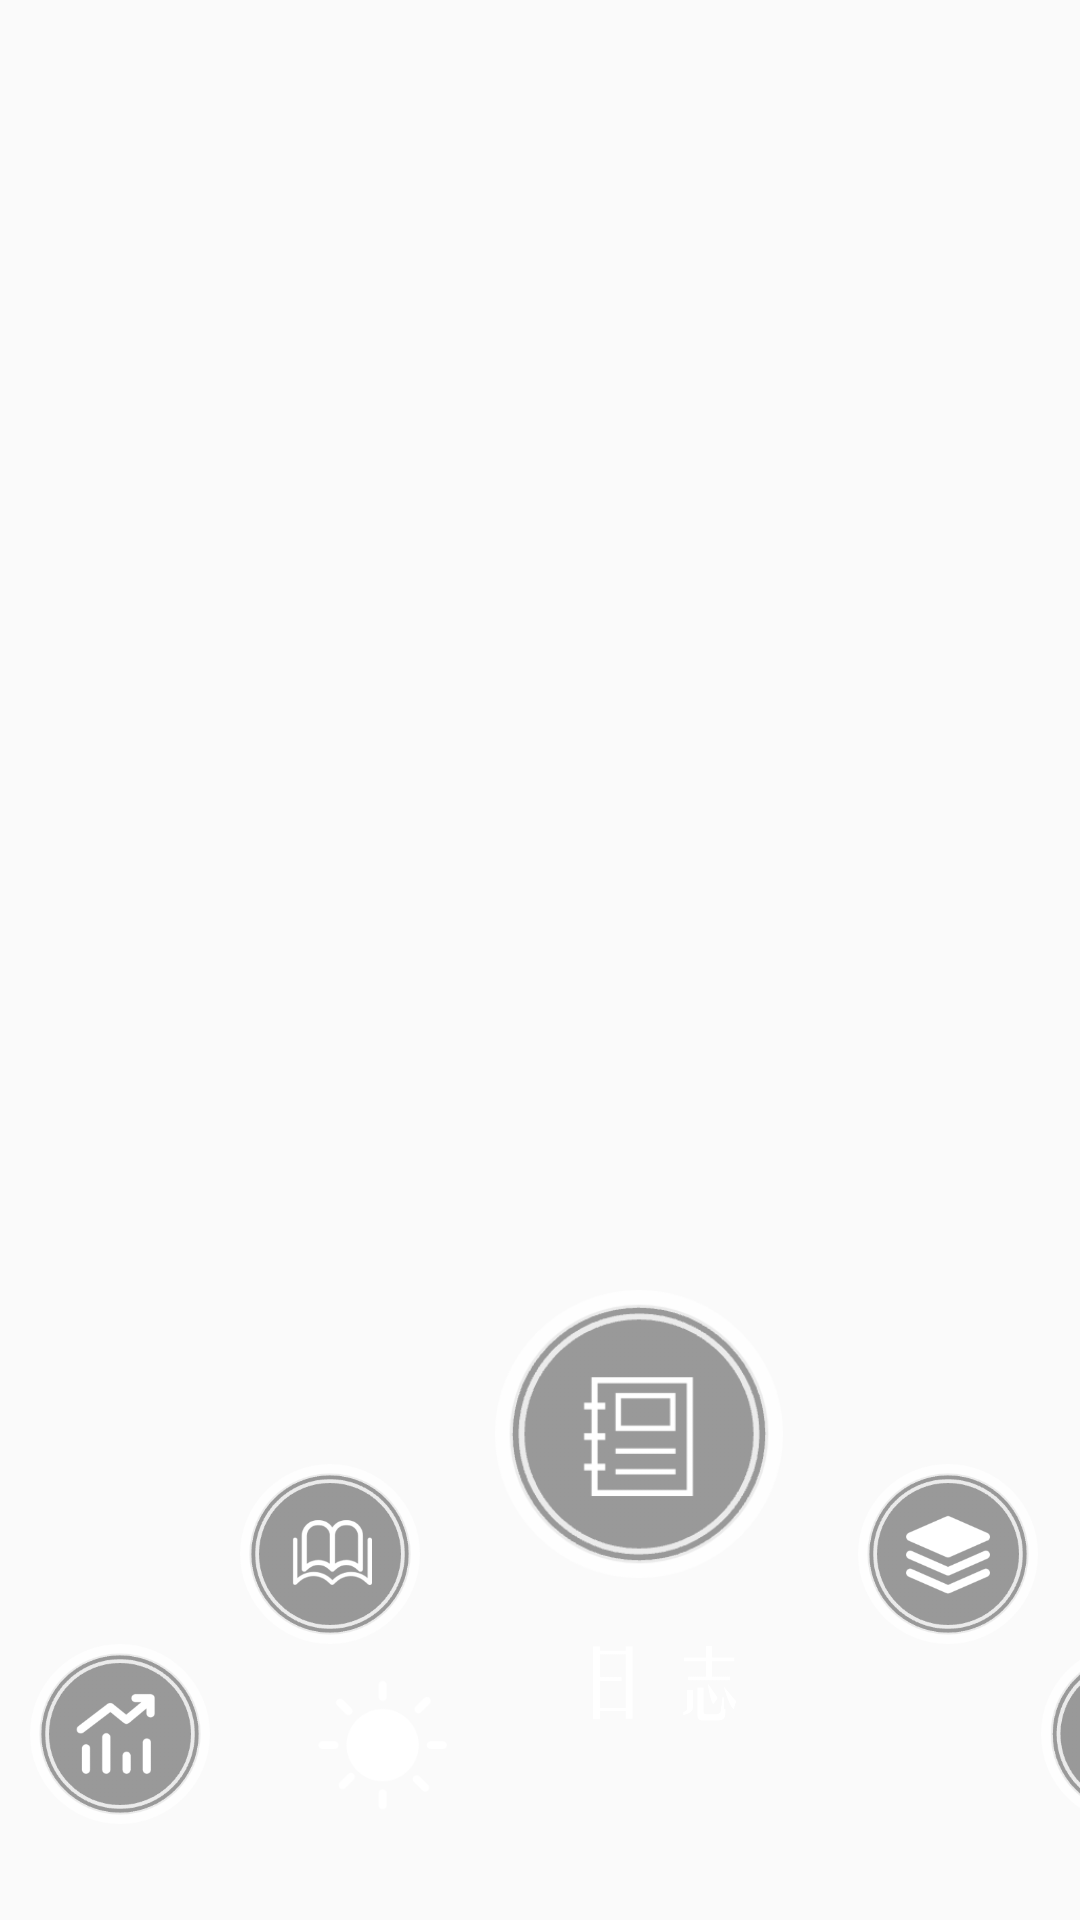

Here is an Android app screen rendered from its layout file. Give the layout XML and the strings, colors and styles it references.
<!-- AndroidManifest.xml: application theme Theme.CityWalk -->
<!-- res/layout/main_menu_diary.xml -->
<?xml version="1.0" encoding="utf-8"?>
<FrameLayout xmlns:android="http://schemas.android.com/apk/res/android"
             xmlns:tools="http://schemas.android.com/tools" android:layout_width="match_parent" android:layout_height="match_parent"
             >
    <LinearLayout
            android:layout_width="match_parent"
            android:layout_height="match_parent"
            android:orientation="vertical"
            android:gravity="bottom">
        <ImageView android:layout_width="wrap_content" android:layout_height="220dp"

                   android:src="@drawable/main_menu_pic6" android:contentDescription="@string/backgroud">

        </ImageView>


    </LinearLayout>
    <LinearLayout android:layout_width="match_parent" android:layout_height="210dp"
                  android:columnCount="5" android:rowCount="1"
                  android:layout_gravity="bottom">

        <ImageButton android:background="@drawable/main_menu_pic2"
                     android:id="@+id/analyse_btn"
                     android:layout_height="60dp" android:layout_width="60dp"
                     android:layout_marginTop="118dp"
                     android:src="@drawable/main_menu_button_change_small"
                     android:layout_marginStart="10dp" android:contentDescription="@string/analyse"/>
        <ImageButton android:background="@drawable/main_menu_pic3" android:layout_height="60dp"
                     android:id="@+id/setting_btn"
                     android:layout_width="60dp"
                     android:layout_marginTop="58dp"
                     android:src="@drawable/main_menu_button_change_small"
                     android:layout_marginStart="10dp" android:contentDescription="@string/setting"/>
        <ImageButton android:background="@drawable/main_menu_pic4" android:layout_height="96dp"
                     android:id="@+id/dairy_btn"
                     android:layout_width="96dp"
                     android:src="@drawable/main_menu_button_change_big"
                     android:layout_marginStart="25dp" android:contentDescription="@string/dairy"/>
        <ImageButton android:background="@drawable/main_menu_pic5" android:layout_height="60dp"
                     android:id="@+id/all_btn"
                     android:layout_width="60dp"
                     android:layout_marginTop="58dp"
                     android:src="@drawable/main_menu_button_change_small"
                     android:layout_marginStart="25dp" android:contentDescription="@string/all"/>
        <ImageButton android:background="@drawable/main_menu_pic1" android:layout_height="60dp"
                     android:id="@+id/add_btn"
                     android:layout_width="60dp"
                     android:layout_marginTop="118dp"
                     android:src="@drawable/main_menu_button_change_small"
                     android:layout_marginStart="1dp" android:contentDescription="@string/add"/>

    </LinearLayout>
    <LinearLayout android:layout_width="wrap_content" android:layout_height="wrap_content" android:layout_gravity="bottom">
        <ImageView android:layout_width="55dp" android:layout_height="55dp"
                   android:src="@drawable/sun"
                   android:layout_marginStart="100dp"
                   android:layout_marginBottom="30dp" android:contentDescription="SUN"/>
    </LinearLayout>
    <LinearLayout android:layout_width="wrap_content" android:layout_height="wrap_content" android:layout_gravity="bottom">
        <ImageView android:layout_width="200dp" android:layout_height="55dp"
                   android:src="@drawable/main_menu_text4"
                   android:layout_marginStart="120dp"
                   android:layout_marginBottom="50dp"/>
    </LinearLayout>

</FrameLayout>
<!-- resources referenced by this layout -->
<resources>
  <!-- drawable main_menu_button_change_big (drawable) -->
  <?xml version="1.0" encoding="utf-8"?>
  <selector xmlns:android="http://schemas.android.com/apk/res/android">
      <item android:state_pressed="true" >
          <shape>
              
              <solid android:color="#55000000" />
              
              <corners android:radius="96dp" />
          </shape>
      </item>
      
      <item>
          <shape>
              <solid android:color="#00000000" />
              <corners android:radius="96dp" />
          </shape>
      </item>
  
  
  </selector>
  <!-- drawable main_menu_button_change_small (drawable) -->
  <?xml version="1.0" encoding="utf-8"?>
  <selector xmlns:android="http://schemas.android.com/apk/res/android">
      <item android:state_pressed="true" >
          <shape>
              
              <solid android:color="#55000000" />
              
              <corners android:radius="60dp" />
          </shape>
      </item>
      
      <item>
          <shape>
              <solid android:color="#00000000" />
              <corners android:radius="60dp" />
          </shape>
      </item>
  
  
  </selector>
  <!-- drawable main_menu_pic1: png bitmap (drawable, 5503 bytes) -->
  <!-- drawable main_menu_pic2: png bitmap (drawable, 7924 bytes) -->
  <!-- drawable main_menu_pic3: png bitmap (drawable, 13081 bytes) -->
  <!-- drawable main_menu_pic4: png bitmap (drawable, 6709 bytes) -->
  <!-- drawable main_menu_pic5: png bitmap (drawable, 8538 bytes) -->
  <!-- drawable main_menu_text4: png bitmap (drawable, 4157 bytes) -->
  <!-- drawable sun: png bitmap (drawable, 3869 bytes) -->
  <string name="add">ADD</string>
  <string name="all">ALL</string>
  <string name="analyse">ANALYSE</string>
  <string name="backgroud">BACKGROUD</string>
  <string name="dairy">DAIRY</string>
  <string name="setting">SETTING</string>
  <style name="Theme.CityWalk" parent="Theme.MaterialComponents.DayNight.DarkActionBar.Bridge">
          
          <item name="colorPrimary">@color/purple_500</item>
          <item name="colorPrimaryVariant">@color/purple_700</item>
          <item name="colorOnPrimary">@color/white</item>
          
          <item name="colorSecondary">@color/teal_200</item>
          <item name="colorSecondaryVariant">@color/teal_700</item>
          <item name="colorOnSecondary">@color/black</item>
          
          <item name="android:statusBarColor">?attr/colorPrimaryVariant</item>
          
      </style>
  <color name="purple_500">#FF6200EE</color>
  <color name="purple_700">#FF3700B3</color>
  <color name="white">#FFFFFFFF</color>
  <color name="teal_200">#FF03DAC5</color>
  <color name="teal_700">#FF018786</color>
  <color name="black">#FF000000</color>
</resources>
